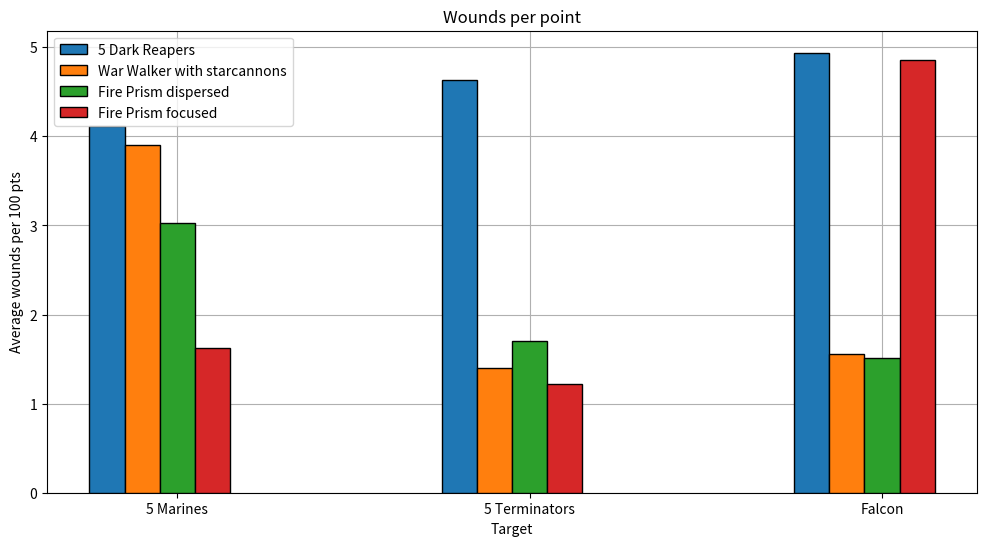
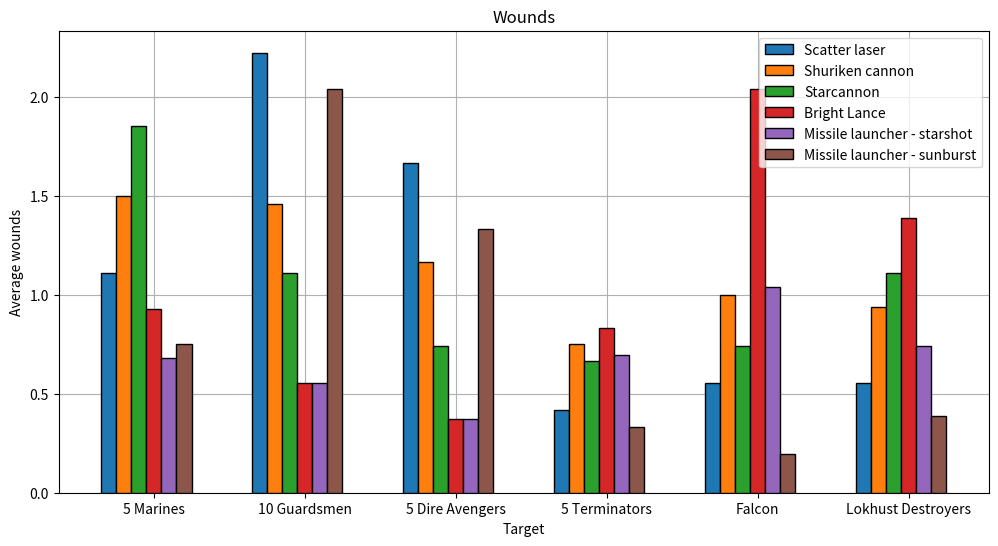

Write the Python code that produced these figures, in order.
#calculate average damage.
import numpy as np
import matplotlib.pyplot as plt 
import math


pt_scale = 100   #plot avg wounds per this many points

scale_for_overkill = True # When shooting 3-wound models with 2-damage weapons, 25% of the damage is wasted as overkill.

def main():

	#ranged_weapon(name, attacks, ballistic skill, strength, armour penetration, damage, ranged/melee, special rules)

	starcannon = weapon('Starcannon',2, 3, 8, -3, 2,'ranged')
	shuriken_cannon = weapon('Shuriken cannon',3, 3, 6, -1, 2,'ranged',special={'lethal_hits':True})
	scatter_laser = weapon('Scatter laser',6, 3, 5, 0, 1,'ranged',special={'sustained_hits':1})
	missile_launcher_starshot = weapon('Missile launcher - starshot',1, 3, 10,-2,'D6','ranged')
	missile_launcher_sunburst = weapon('Missile launcher - sunburst','D6', 3, 4, -1,1,'ranged',special={'blast':True})
	bright_lance = weapon('Bright Lance',1, 3, 12, -3, 'D6+2','ranged')

	death_spinner = weapon('Death spinner','D6','N/A',4,-1,1,'ranged',special={'torrent':True,'ignores_cover':True})
	fusion_gun = weapon('Dragon fusion gun',1, 3,9,-4,'D6','ranged',special={'melta':3})
	reaper_launcher_starshot = weapon('Reaper launcher - starshot',1, 3, 10, -2, 3,'ranged',special={'ignores_cover':True,'ignore_hit_mod':True})
	reaper_launcher_starswarm = weapon('Reaper launcher - starswarm',2, 3, 5, -2, 1,'ranged',special={'ignores_cover':True,'ignore_hit_mod':True})
	avenger_catapult = weapon('Avenger catapult',4, 3, 4, -1, 1,'ranged',special={'sustained_hits':1})
	destructor = weapon('Destructor','D6+2', 'N/A', 7, -1, 1,'ranged',special={'torrent':True})
	singing_spear = weapon('Singing Spear',1,3,9,0,3,'ranged')
	prism_cannon_dispersed = weapon('Prism Cannon dispersed','2D6',3,6,-2,2,'ranged',special={'rr_h1':True}) #haven't coded 1 reroll, so rerolling 1s instead.
	prism_cannon_focused = weapon('Prism Cannon focused',2,3,18,-4,6,'ranged',special={'rr_h1':True})


	m_marine = model('Marine',t=4,w=2,sv=3,guns=[],special=[])
	u_marines = unit('5 Marines',[m_marine]*5,tag='infantry')

	m_terminator = model('Terminator',t=5,w=3,sv=2,guns=[],invuln=4,special=[])
	u_terminators = unit('5 Terminators',[m_terminator]*5,tag='infantry')

	m_guardsman = model('10 Guardsmen',t=3,w=1,sv=5,guns=[],special=[])
	u_guardsmen = unit('10 Guardsmen',[m_guardsman]*10,tag='infantry')

	m_dire_avenger = model('Dire Avenger',t=3,w=1,sv=4,guns=[avenger_catapult],invuln=5,special=[])
	m_dire_avenger_exarch = model('Dire Avenger Exarch',t=3,w=2,sv=4,guns=[avenger_catapult,avenger_catapult],invuln=5,special=[])
	u_dire_avengers = unit('5 Dire Avengers',[m_dire_avenger]*4 + [m_dire_avenger_exarch],tag='infantry',cost=75)

	m_warlock = model('Warlock',t=3,w=1,sv=6,guns=[destructor,singing_spear],invuln=4,special=[])
	u_warlocks = unit('2 Warlocks', [m_warlock]*2,tag='infantry',cost=55)

	m_falcon = model('Falcon',t=9,w=12,sv=3,guns=[],special=[])
	u_falcon = unit('Falcon',[m_falcon],tag='vehicle',cost=130)

	m_fire_prism_dispersed = model('Fire Prism dispersed',t=9,w=12,sv=3,guns=[prism_cannon_dispersed],special=[])
	u_fire_prism_dispersed = unit('Fire Prism dispersed',[m_fire_prism_dispersed],tag='vehicle',cost=160)

	m_fire_prism_focused = model('Fire Prism focused',t=9,w=12,sv=3,guns=[prism_cannon_focused],special=[])
	u_fire_prism_focused = unit('Fire Prism focused',[m_fire_prism_focused],tag='vehicle',cost=160)

	m_lokhust_destroyer = model('Lokust Destroyer',t=6,w=3,sv=3,guns=[],special=[])
	u_lokhust_destroyers = unit('Lokhust Destroyers',[m_lokhust_destroyer]*3,tag='mounted',cost=90)

	m_war_walker_starcannons = model('War Walker with starcannons',t=7,w=6,sv=3,guns=[starcannon]*2,invuln=5,special=[])
	u_war_walker_starcannons = unit('War Walker with starcannons',[m_war_walker_starcannons],tag='vehicle',cost=95)

	m_dark_reaper = model('Dark Reaper',t=3,w=1,sv=3,guns=[reaper_launcher_starshot],invuln=5,special=[])
	m_dark_reaper_exarch = model('Dark Reaper Exarch',t=3,w=2,sv=3,guns=[reaper_launcher_starshot],invuln=5,special=[])
	u_dark_reapers = unit('5 Dark Reapers',[m_dark_reaper]*4 + [m_dark_reaper_exarch],tag='infantry',cost=90)

	eldar_heavy_weapons = [scatter_laser,shuriken_cannon,starcannon,bright_lance,missile_launcher_starshot,missile_launcher_sunburst]

	plot_dmg_per_pt([u_dark_reapers,u_war_walker_starcannons,u_fire_prism_dispersed,u_fire_prism_focused],[u_marines,u_terminators,u_falcon])

	plot_wpn_dmg(eldar_heavy_weapons,[u_marines,u_guardsmen,u_dire_avengers,u_terminators, u_falcon,u_lokhust_destroyers])

	plt.show()

def dmg_per_pt(attacker,target):
		dmg_per = unit_attack(attacker,target) / (attacker.cost) *100
		print('{} vs {} = {:.4f} damage per 100 points'.format(attacker.name,target.name,dmg_per))	


class  weapon():
	def __init__(self, name,attacks,skill,strength,ap,damage,type,special=[]):
		self.name = name
		self.attacks = attacks
		self.skill = skill
		self.s = strength
		self.ap = ap
		self.damage = damage
		self.type = type #ranged or melee
		self.special = special

class unit():
	def __init__(self, name,members,tag=None,special_rules=[],cost=None):
		self.name = name
		self.members = members
		self.size = len(members)
		self.special_rules = special_rules
		self.tag = tag
		if cost is not None:
			self.cost = cost
		elif members[0].cost is not None:
			self.cost = sum(m.cost for m in members)
		else:
			self.cost = None

class model():
	def __init__(self,name,t,w,sv,guns=[],swords=[],invuln=None,special=[],cost=None):
		self.name = name
		self.t = t
		self.sv = sv
		self.w = w
		self.invuln=invuln
		self.special = special
		self.guns = guns
		self.swords = swords
		self.cost = cost


def unit_attack(attacking_unit,target_unit):
	total_damage = 0
	squad_efficiency = []
	for attacking_model in attacking_unit.members:
		temp_damage, efficiency = model_attack(attacking_model,target_unit,attacking_unit.special_rules)
		total_damage += temp_damage
		squad_efficiency.append(efficiency)
	print('{0:36} = {1:.3f} total wounds on average. {2:.0f}% efficiency'.format(attacking_unit.name+' vs '+target_unit.name,total_damage,efficiency*100))
	# print('Squad efficiency = {}'.format(squad_efficiency))
	return total_damage

# def sim(weapon,unit):
# 	avg = attack(weapon,unit)
# 	# print(weapon.name + ' vs ' + unit.name + ':', avg, 'wounds on average')
# 	print('{0:36}  {1:.3f} wounds on average'.format(weapon.name + ' vs ' + unit.name + ':', avg))
# 	return avg

def model_attack(attacking_model,target_unit,special_rules,):
	total_average_wounds = 0

	special_rules = attacking_model.special + special_rules

	for n, weapon in enumerate(attacking_model.guns):
		avg_wounds, efficiency = weapon_attack(weapon,target_unit,special_rules,a_type='ranged')
		print('{} wounds with {}'.format(avg_wounds,weapon.name))
		total_average_wounds += avg_wounds

	for n, weapon in enumerate(attacking_model.swords):
		avg_wounds, efficiency = weapon_attack(weapon,target_unit,special_rules,a_type='melee')
		print('{} wounds with {}'.format(avg_wounds,weapon.name))
		total_average_wounds += avg_wounds
	
	return total_average_wounds, efficiency

def weapon_attack(weapon,target_unit,special_rules,a_type):
	target_model = target_unit.members[0]
	a = weapon.attacks
	bs = weapon.skill
	s = weapon.s
	ap = weapon.ap	
	damage = weapon.damage
	sv = target_model.sv
	inv = target_model.invuln
	
	hit_mod = 0
	wound_mod = 0
	indirect = False

	if '-1ap' in target_model.special:
			ap = min(weapon.ap+1,0)
	if '-1h' in target_model.special:
			hit_mod = hit_mod -1

	if 'indirect' in special_rules:
		hit_mod = hit_mod-1
		indirect=True
		# bs = min(weapon.bs+1,6)
		# sv = target_model.sv-1 
		cover=True
	
	if 'ignore_hit_mod' in weapon.special:
		hit_mod=0
	if 'no invuln' in weapon.special:
			inv = None

	n_attacks = avg_attacks(a,weapon,target_unit.size)



	if 'torrent' in weapon.special or 'autohit' in special_rules:
		p_hit = 1
	else:
		if 'rr_hits' in special_rules:
			rr_hits = True
		else:
			rr_hits=False
		if 'rr_h1' in weapon.special:
			rrh1 = True
		else:
			rrh1 = False

		p_hit = hit(bs,hit_mod,rr_hits,rrh1,indirect)
		# p_hit_base = p_hit
		# if 'sustained_hits_1' in weapon.special:
		# 	p_hit = p_hit + 1/6


	wound_modifier=0
	if '+1w' in special_rules:
		wound_modifier = 1

	autowound=False
	if 'autowound_m_nmv' in special_rules and a_type=='melee' and not(target_unit.tag=='vehicle' or target_unit.tag=='monster'):
		print('autowounding with',weapon.name)
		autowound = True
		p_wound = 1
	else:
		p_wound = wound(weapon.s,target_model.t,wound_modifier)
	

	p_fail_save = fail_save(sv,inv,ap)
	average_damage, efficiency = avg_damage(weapon,target_model,mortal=False)
	# mortal_damage, efficiency = avg_damage(weapon,target_model,mortal=True)
	if 'witch' in weapon.special:
		p_wound = 5/6

	rrw1=False	
	if 'rrw1' in special_rules:
		rrw1=True
	if 'rrw1_v' in special_rules and (target_unit.tag=='vehicle' or target_unit.tag=='monster'):
		# print('rerolling 1\'s to wound')
		rrw1=True


	# # if weapon.special == 'shuriken':
	# if 'devastating_wounds' in weapon.special:
	# 	avg_wounds = roll_devastating_attack(n_attacks,p_hit,p_wound,p_fail_save,average_damage,rrw1)
	# elif 'lethal_hits' in weapon.special:
	# 	avg_wounds = roll_lethal_attack(n_attacks,p_hit,p_wound,p_fail_save,average_damage,rrw1)
	# else:
	# 	avg_wounds = roll_regular_attack(n_attacks,p_hit,p_wound,p_fail_save,average_damage,rrw1)

	p_crit_hit = 1/6
	p_crit_wound = 1/6
	if 'sustained_hits' in weapon.special:
		sustained_hits = weapon.special['sustained_hits']
	else:
		sustained_hits = 0
	if 'lethal_hits' in weapon.special:
		lethal_hits = True
	else:
		lethal_hits = False
	
	if 'devastating_wounds' in weapon.special:
		non_crit_hit_wounds = (n_attacks * (p_hit-p_crit_hit) * (p_wound-critical_wound_chance) * p_fail_save * average_damage
						+ n_attacks * (p_hit-p_crit_hit) * critical_wound_chance * 1 * average_damage)
		sustained_wounds = (n_attacks * p_crit_hit*sustained_hits * (p_wound-critical_wound_chance) * p_fail_save * average_damage
						+ n_attacks * p_crit_hit*sustained_hits * critical_wound_chance * 1 * average_damage)
		if lethal_hits:
			crit_hit_wounds = n_attacks * p_crit_hit * 1 * p_fail_save * average_damage
		else:
			crit_hit_wounds = (n_attacks * p_crit_hit * (p_wound-critical_wound_chance) * p_fail_save * average_damage
							+ n_attacks * p_crit_hit * critical_wound_chance * 1 * average_damage)

	else:
		non_crit_hit_wounds = n_attacks * (p_hit-p_crit_hit) * p_wound * p_fail_save * average_damage
		sustained_wounds = n_attacks * p_crit_hit*sustained_hits * p_wound * p_fail_save * average_damage
		if lethal_hits:
			crit_hit_wounds = n_attacks * p_crit_hit * 1 * p_fail_save * average_damage
		else:
			crit_hit_wounds = n_attacks * p_crit_hit * p_wound * p_fail_save * average_damage


	avg_wounds = non_crit_hit_wounds + sustained_wounds + crit_hit_wounds
	return avg_wounds, efficiency


def avg_attacks(a,weapon,size): #Returns average number of shots fired
	#a will either be an integer, or a string like 2D6+3
	if type(a) is int:
		avg = a 
	else:
		if a.index('D') == 0:
			n_dice = 1
		else:
			n_dice = int(a[a.index('D')-1])
		dice_size = int(a[a.index('D')+1])
		avg = n_dice * (dice_size/2 + 0.5)
		if "+" in a:
			avg+= int(a[a.index('+')+1])
	if 'blast' in weapon.special:
		avg+= size//5
	return avg

def hit(bs,hit_mod=0,rr_hits=False,rr_1s=False,indirect=False):
	if hit_mod > 1:
		hit_mod = 1
	elif hit_mod <-1:
		hit_mod = -1
	bs = bs - hit_mod
	if bs <= 1:
		p = 5/6
	elif bs >= 6:
		p = 1/6 
	else:
		p = (7-bs)/6
	if indirect and p > 3/6:
		p = 3/6
	if rr_hits:
		p = 1-(1-p)**2
	elif rr_1s:
		p = p + 1/6*p
	return p

def wound(s,t,wound_mod=0,rr_wounds=False,rr_1s=False):
	#returns the probability of strength s wounding toughness t
	if wound_mod > 1:
		wound_mod = 1
	elif wound_mod <-1:
		wound_mod = -1
	if s == t:
		p = 3
	elif s >= 2*t:
		p = 5
	elif s <= t/2:
		p = 1
	elif s > t:
		p = 4
	elif s < t:
		p = 2
	p+=wound_mod
	if p > 5:
		p = 5
	elif p < 1:
		p = 1
	p = p/6
	if rr_wounds:
		p = 1-(1-p)**2
	elif rr_1s:
		p = p + 1/6*p
	return p

def fail_save(sv,inv,ap,cover=False):
	sv2 = sv - ap 
	if cover:
		sv2-= 1
	if inv is not None and inv < sv2:
		sv3 = inv
	else:
		sv3 = sv2
	if sv3 > 7:
		p = 1
	elif sv3 <= 1:
		p = 1/6
	else:
		p = (sv3-1)/6
	return p

def avg_damage(weapon,target_model,mortal=False):
	d = weapon.damage
	w = target_model.w
	if 'melta' in weapon.special:
		d+= weapon.special['melta']
	# if special == '-1D':
	if '-1D' in target_model.special:
		resist = -1
	else:
		resist = 0
	if 'half_D' in target_model.special:
		damage_multiplier = 0.5
	else:
		damage_multiplier = 1


	if type(d) is int:
		roll_results = [d]
	else:
		dice_size = int(d[d.index('D')+1])
		if d.index('D') == 0:
			n_dice = 1
		else:
			n_dice = int(d[d.index('D')-1])
		roll_results = roll_recursion(n_dice,dice_size)
		if '+' in d:
			# added_damage = int(d[d.index('+')+1])
			added_damage = int(d.split('+')[-1])
			roll_results = [i + added_damage for i in roll_results]	

	damage = []
	for roll in roll_results:
		roll2 = max(math.ceil(roll*damage_multiplier+resist),1)
		damage.append(min(roll2,w))
	average_damage = sum(damage)/len(damage)

	efficiency = 1.0
	if scale_for_overkill:
		if len(roll_results) == 1 or damage[0] >= w:
			shots_to_kill = np.ceil(w/damage[0])
			efficiency = w/(damage[0]*shots_to_kill)
			average_damage = average_damage*efficiency
			# print('{} shots to kill. Efficiency = {:.0f}%'.format(shots_to_kill,efficiency*100))
		else:
			pass
			# print('Not scaling for inefficiency, random damage = {}'.format(roll_results))

	return average_damage, efficiency

def roll_recursion(n_dice,D_size,roll_results=[],sum=0): #rolls all possible combinations of n dice, returns a list of the sums.
	if n_dice == 0:
		roll_results.append(sum)
	else:
		for i in range(1,D_size+1):  
			roll_recursion(n_dice-1,D_size,roll_results,sum=i+sum)
	return roll_results

# def plot_sims(weapon_list,target_list):
# 	results = np.zeros((len(weapon_list),len(target_list)))
# 	for i, enemy in enumerate(target_list):
# 		for j, gun in enumerate(weapon_list):
# 			results[j,i] = sim(gun,enemy)  
# 		print('----------------------------')
# 	r = np.arange(len(target_list))
# 	width = 0.1	
# 	plt.figure(figsize=(12,6))
# 	for i, gun in enumerate(weapon_list):  
# 		plt.bar(r + width*i, results[i,:],
# 				 width = width, edgecolor = 'black',
# 				label=gun.name,zorder=3)
# 	plt.xlabel("Target")
# 	plt.ylabel("Average wounds inflicted")
# 	plt.title("Weapon Averages")
# 	plt.xticks(r + len(weapon_list)*width/2, [k.name for k in target_list])
# 	plt.legend(loc='best')
# 	plt.grid(zorder=0)
# 	# plt.show()
# 	print('done')

def plot_dmg_per_pt(attacker_list,target_list):
	results = np.zeros((len(attacker_list),len(target_list)))
	for i, enemy in enumerate(target_list):
		for j, attacker in enumerate(attacker_list):
			average_wounds = unit_attack(attacker,enemy)
			results[j,i] = average_wounds / (attacker.cost) *pt_scale  
			print('{:.3f} wounds divided by {} pts = {:.3f} wounds per 100 pts'.format(average_wounds,attacker.cost,results[j,i]))
		print('----------------------------')
	r = np.arange(len(target_list))
	width = 0.1	
	plt.figure(figsize=(12,6))
	for i, attacker in enumerate(attacker_list):  
		plt.bar(r + width*i, results[i,:],
				 width = width, edgecolor = 'black',
				label=attacker.name,zorder=3)
	plt.xlabel("Target")
	plt.ylabel("Average wounds per 100 pts")
	plt.title("Wounds per point")
	plt.xticks(r + len(attacker_list)*width/2, [k.name for k in target_list])
	plt.legend(loc='best')
	plt.grid(zorder=0)
	# plt.show()
	print('done')

def plot_dmg(attacker_list,target_list):
	results = np.zeros((len(attacker_list),len(target_list)))
	for i, enemy in enumerate(target_list):
		for j, attacker in enumerate(attacker_list):
			results[j,i] = unit_attack(attacker,enemy)  
		print('----------------------------')
	r = np.arange(len(target_list))
	width = 0.1	
	plt.figure(figsize=(12,6))
	for i, attacker in enumerate(attacker_list):  
		plt.bar(r + width*i, results[i,:],
				 width = width, edgecolor = 'black',
				label=attacker.name,zorder=3)
	plt.xlabel("Target")
	plt.ylabel("Average wounds")
	plt.title("Wounds")
	plt.xticks(r + len(attacker_list)*width/2, [k.name for k in target_list])
	plt.legend(loc='best')
	plt.grid(zorder=0)
	# plt.show()
	print('done')

def plot_wpn_dmg(weapon_list,target_list):
	results = np.zeros((len(weapon_list),len(target_list)))
	for i, enemy in enumerate(target_list):
		for j, weapon in enumerate(weapon_list):
			results[j,i], null = weapon_attack(weapon,enemy,[],weapon.type)
			print('{} vs {}, {:.3f} wounds'.format(weapon.name,enemy.name,results[j,i]))
		print('----------------------------')
	r = np.arange(len(target_list))
	width = 0.1	
	plt.figure(figsize=(12,6))
	for i, weapon in enumerate(weapon_list):  
		plt.bar(r + width*i, results[i,:],
				 width = width, edgecolor = 'black',
				label=weapon.name,zorder=3)
	plt.xlabel("Target")
	plt.ylabel("Average wounds")
	plt.title("Wounds")
	plt.xticks(r + len(weapon_list)*width/2, [k.name for k in target_list])
	plt.legend(loc='best')
	plt.grid(zorder=0)
	# plt.show()
	print('done')	

main()